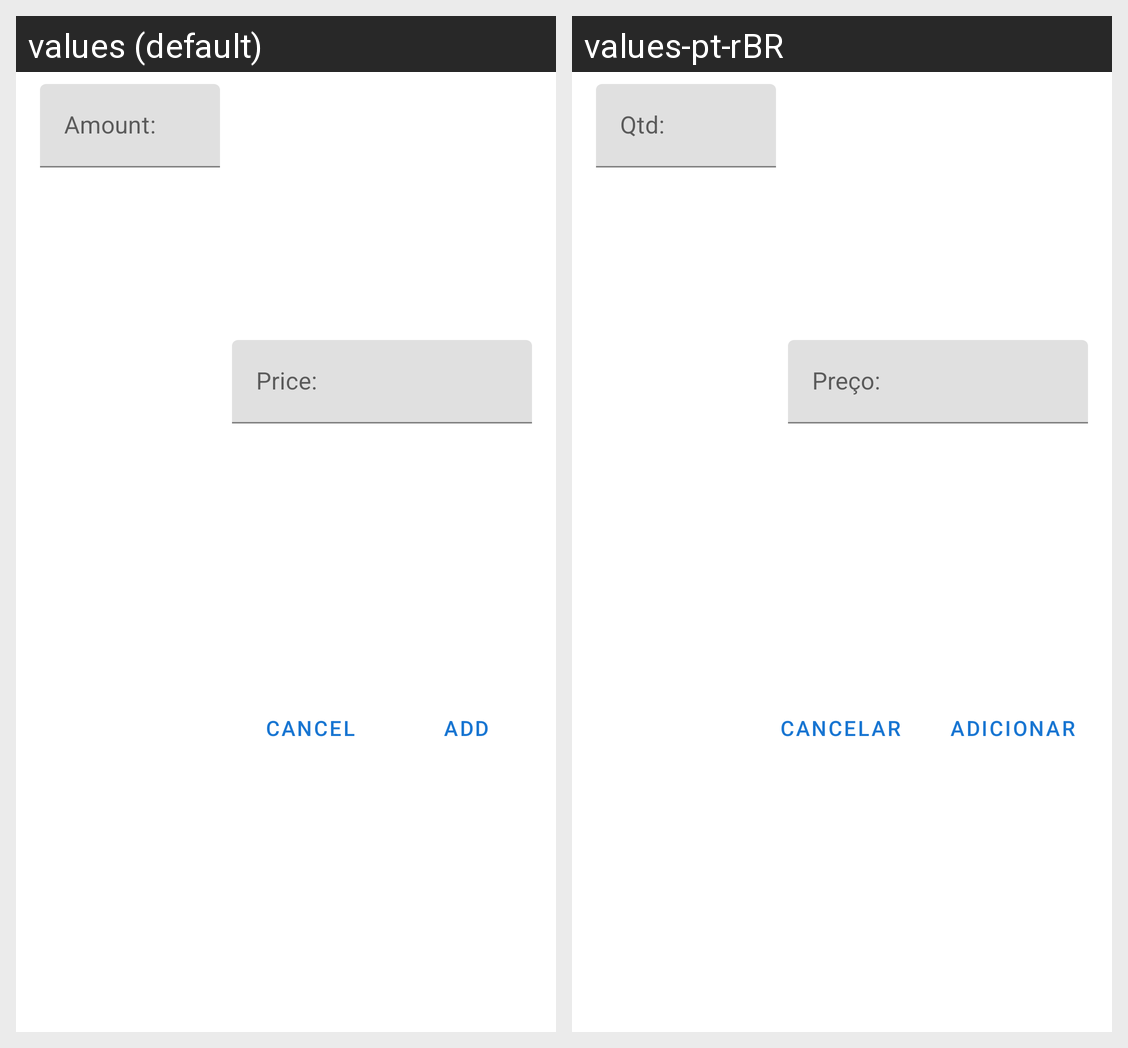

Here is an Android app screen in its default locale and in the app's own translations. Write out the translated-string differences for the strings that appear on this screen.
Android screen res/layout/dialog_layout_get_price.xml rendered under 2 locales, left to right: values (default), values-pt-rBR. Device: Nexus 5 (rendered at 1080×1920; each locale shown at half size, 540×960, under a caption strip naming it); theme Theme.ShoppingList.
Strings drawn on this screen, with the default value and each locale's value (text and hints the layout hard-codes, and strings that could not be matched under every locale, appear in the picture but are not listed):

str_cancel
  values: Cancel
  values-pt-rBR: Cancelar

str_add
  values: Add
  values-pt-rBR: Adicionar
